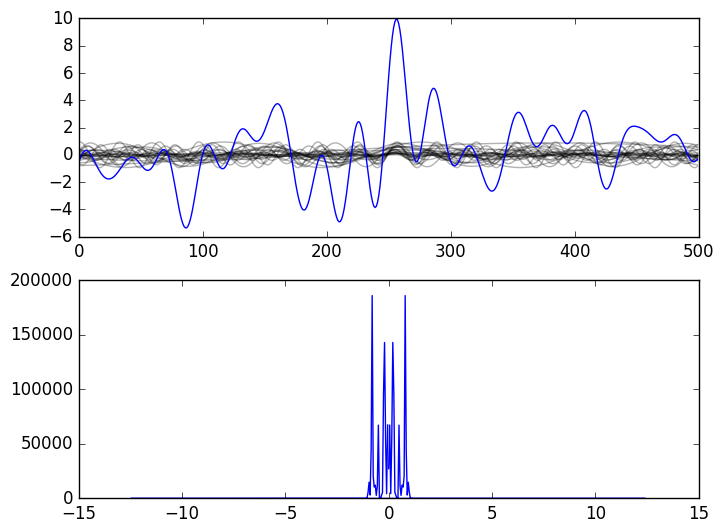

This figure's Python source:
import numpy as np

import matplotlib.pyplot as plt
plt.style.use('classic')

class Wave:
    def __init__(self):
        # Amplitud Desfase Freq. Angular
        self.params = [np.random.rand(), np.random.rand(), np.random.rand()]

    def evaluate(self, x):
        return self.params[0] * np.sin(self.params[1] + 2 * np.pi * x * self.params[2])


def main():
    n_waves = 25

    waves = [Wave() for i in range(n_waves)]

    x = np.linspace(-10, 10, 500)
    y = np.zeros_like(x)

    for wave in waves:
        y += wave.evaluate(x)

    # TRANFORMADA RAPIDA DE FOURIER

    f = np.fft.fft(y)
    freq = np.fft.fftfreq(len(y), d = x[1] - x[0])

    fig, ax = plt.subplots(2)

    for wave in waves:
        ax[0].plot(wave.evaluate(x), color = 'black', alpha = 0.3)

    ax[0].plot(y, color = 'blue')
    ax[1].plot(freq, abs(f)**2)
    plt.show()


if __name__ == '__main__':
    main()